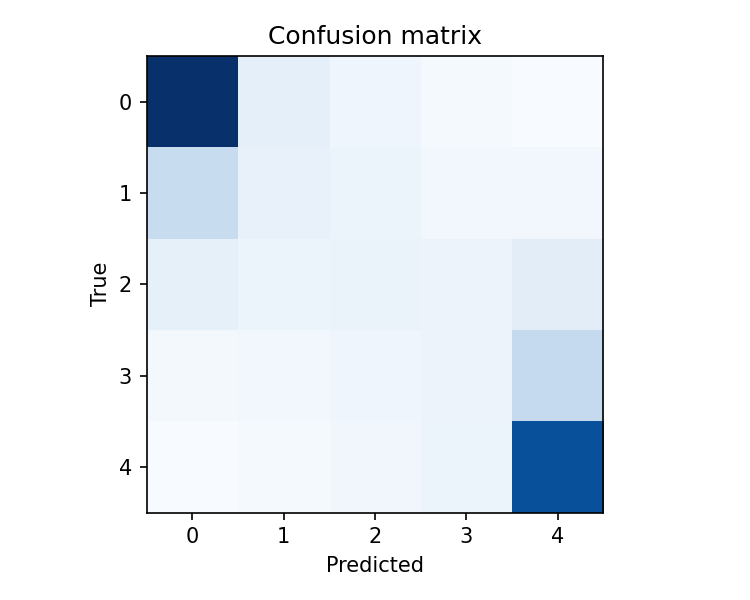

Values plotted in this chart, from the file beside it:
18794, 1923, 1077, 482, 278
4693, 1556, 1177, 728, 712
1763, 1317, 1395, 1227, 2134
538, 681, 1079, 1289, 4924
209, 449, 859, 1338, 16538
